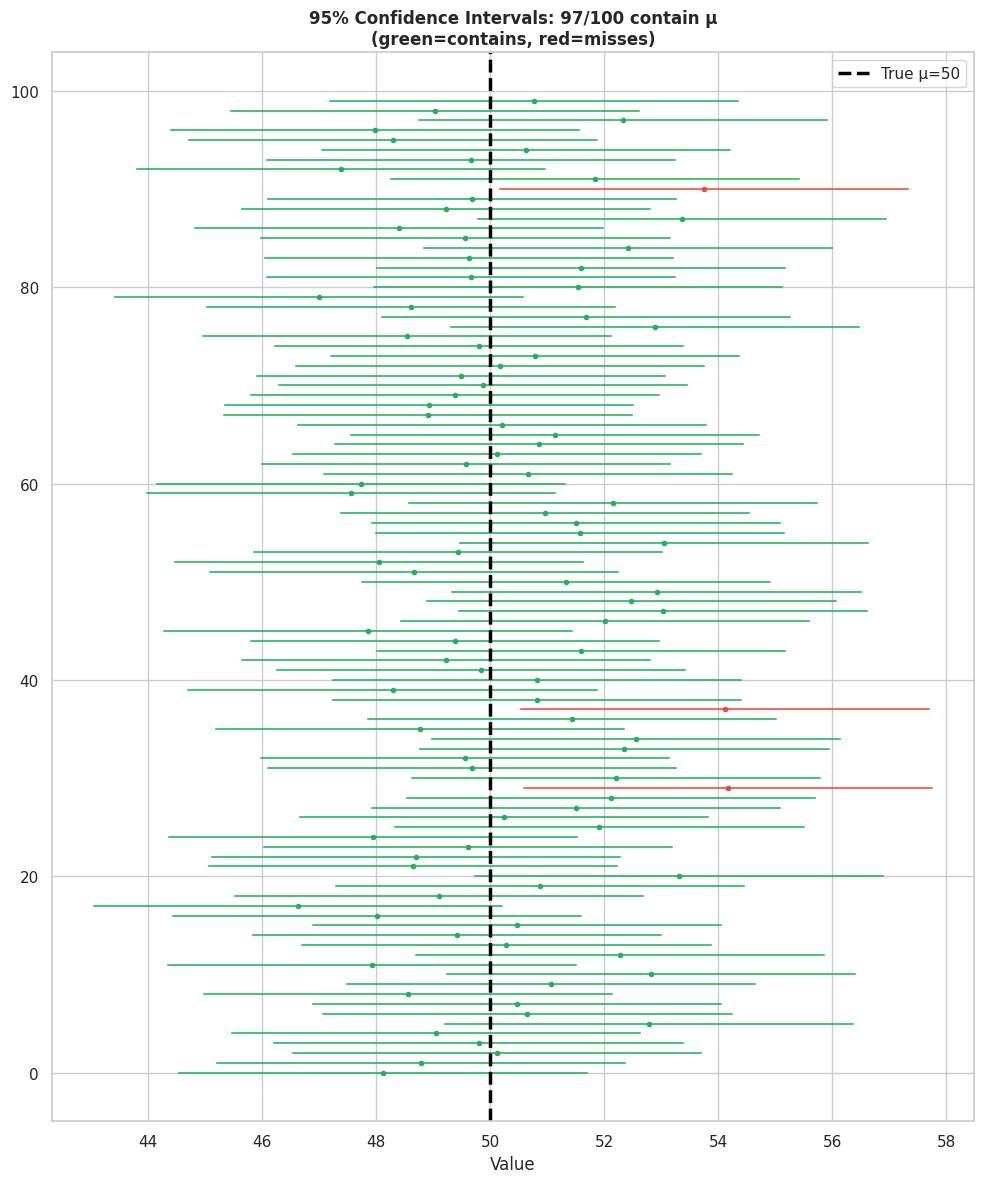
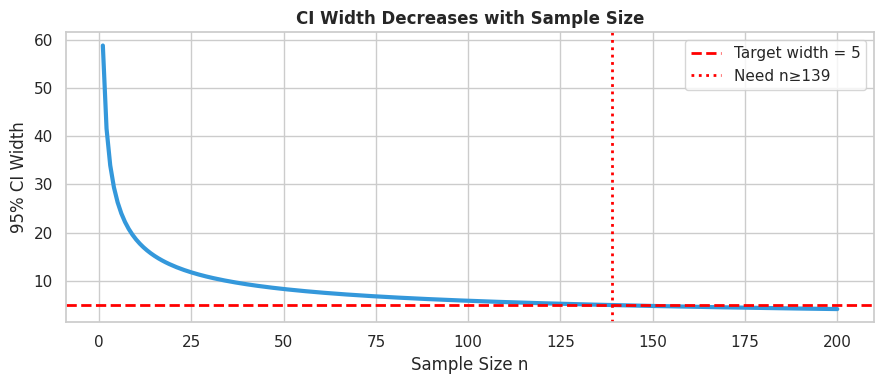

Reproduce these figures in Python, in order.
import numpy as np
import matplotlib.pyplot as plt
from scipy import stats
import seaborn as sns
sns.set_theme(style="whitegrid")
np.random.seed(42)

# ── The KEY insight: 95% of CIs contain the true mean ──
true_mu = 50
sigma = 10
n = 30
z_star = 1.96
n_intervals = 100

fig, ax = plt.subplots(figsize=(10, 12))
contains_mu = 0

for i in range(n_intervals):
    sample = np.random.normal(true_mu, sigma, n)
    x_bar = sample.mean()
    se = sigma / np.sqrt(n)
    lo = x_bar - z_star * se
    hi = x_bar + z_star * se
    contains = lo <= true_mu <= hi
    if contains: contains_mu += 1
    color = '#27ae60' if contains else '#e74c3c'
    ax.plot([lo, hi], [i, i], color=color, lw=1.5, alpha=0.8)
    ax.plot(x_bar, i, 'o', color=color, markersize=3)

ax.axvline(true_mu, color='black', lw=2.5, linestyle='--', label=f'True μ={true_mu}')
ax.set_xlabel('Value')
ax.set_title(f'95% Confidence Intervals: {contains_mu}/{n_intervals} contain μ\n(green=contains, red=misses)',
             fontweight='bold')
ax.legend()
plt.tight_layout()
plt.savefig('ch19_ci.png', dpi=150, bbox_inches='tight')
plt.show()
print(f"Intervals containing μ: {contains_mu}/100 = {contains_mu}%")

# How width changes with n and confidence level
sigma = 15

print("CI Width for σ=15:")
print(f"{'n':>8} {'90% CI':>12} {'95% CI':>12} {'99% CI':>12}")
print("-" * 48)
for n in [10, 30, 100, 400, 1000]:
    se = sigma / np.sqrt(n)
    for z, label in [(1.645, '90%'), (1.960, '95%'), (2.576, '99%')]:
        if label == '90%':
            row = f"{n:>8}"
        row += f"  ±{z*se:>8.2f}"
    print(row)

# Effect of n on CI width
ns = np.arange(1, 201)
widths_95 = 2 * 1.96 * sigma / np.sqrt(ns)

fig, ax = plt.subplots(figsize=(9, 4))
ax.plot(ns, widths_95, color='#3498db', lw=3)
ax.axhline(5, color='red', linestyle='--', lw=2, label='Target width = 5')
n_needed = int((2 * 1.96 * sigma / 5) ** 2) + 1
ax.axvline(n_needed, color='red', linestyle=':', lw=2, label=f'Need n≥{n_needed}')
ax.set_xlabel('Sample Size n'); ax.set_ylabel('95% CI Width')
ax.set_title('CI Width Decreases with Sample Size', fontweight='bold')
ax.legend(); plt.tight_layout()
plt.savefig('ch19_ci_width.png', dpi=150, bbox_inches='tight')
plt.show()

n, xbar, sigma = 64, 120, 16
se = sigma / np.sqrt(n)
z = 1.96
print(f"95% CI: ({xbar - z*se:.2f}, {xbar + z*se:.2f})")
print(f"Required n: {int((2*1.96*10/4)**2)+1}")
